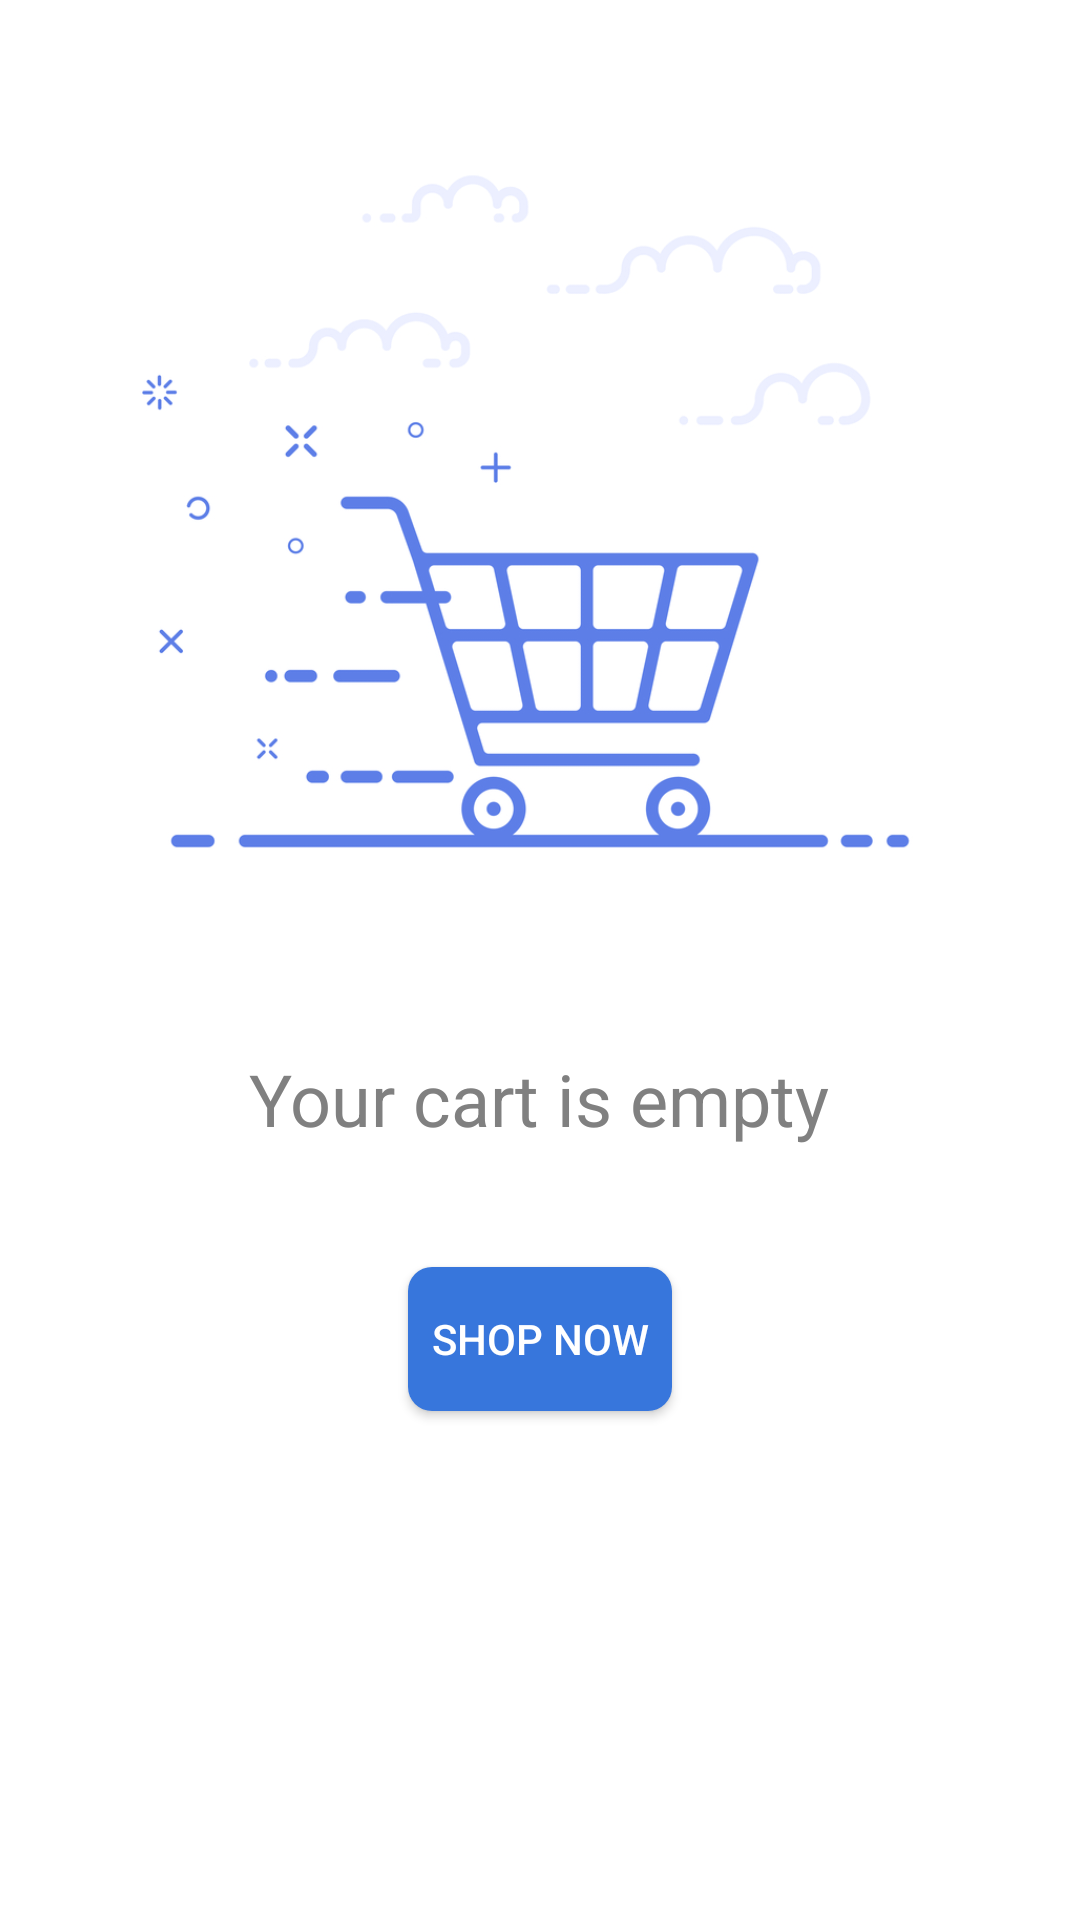

Layout XML and referenced resources for this Android screen:
<!-- AndroidManifest.xml: application theme AppTheme -->
<!-- res/layout/empty__cart.xml -->
<?xml version="1.0" encoding="utf-8"?>

<LinearLayout xmlns:android="http://schemas.android.com/apk/res/android"
    xmlns:app="http://schemas.android.com/apk/res-auto"
    xmlns:tools="http://schemas.android.com/tools"
    android:layout_width="match_parent"
    android:layout_height="match_parent"
    android:orientation="vertical"
    android:background="@color/white">

    <androidx.appcompat.widget.AppCompatImageView
        android:layout_width="match_parent"
        android:layout_height="350dp"
        android:contentDescription="@null"
        app:srcCompat="@drawable/empty_cart" />

    <androidx.appcompat.widget.AppCompatTextView
        android:layout_width="wrap_content"
        android:layout_height="wrap_content"
        android:layout_gravity="center"
        android:text="@string/empty"
        android:textColor="@color/grey"
        android:textSize="24sp" />

    <androidx.appcompat.widget.AppCompatButton
        android:id="@+id/empty_shop_now"
        android:layout_width="wrap_content"
        android:layout_height="wrap_content"
        android:layout_gravity="center"
        android:layout_marginTop="40dp"
        android:paddingRight="@dimen/_10sdp"
        android:paddingLeft="@dimen/_10sdp"
        android:background="@drawable/button_2"
        android:text="@string/shop_now"
        android:textColor="@color/white" />
</LinearLayout>
<!-- resources referenced by this layout -->
<resources>
  <color name="grey">#808080</color>
  <color name="white">#ffffff</color>
  <!-- drawable button_2 (drawable) -->
  <?xml version="1.0" encoding="utf-8"?>
  
  <shape xmlns:android="http://schemas.android.com/apk/res/android">
      <solid
          android:color="@color/test">
      </solid>
  
  
      <corners
          android:radius="8dp"></corners>
  </shape>
  <!-- drawable empty_cart: png bitmap (drawable, 26177 bytes) -->
  <string name="empty">Your cart is empty</string>
  <string name="shop_now">SHOP NOW</string>
  <style name="AppTheme" parent="Theme.AppCompat.Light.NoActionBar">
          
          <item name="colorPrimary">@color/colorPrimary</item>
          <item name="colorPrimaryDark">@color/colorPrimaryDark</item>
          <item name="colorAccent">@color/colorAccent</item>
          <item name="android:textAllCaps">false</item>
      </style>
  <color name="test">#3776dc</color>
  <color name="colorPrimary">#688ae2</color>
  <color name="colorPrimaryDark">#5D81E0</color>
  <color name="colorAccent">#fb7b7b</color>
</resources>
